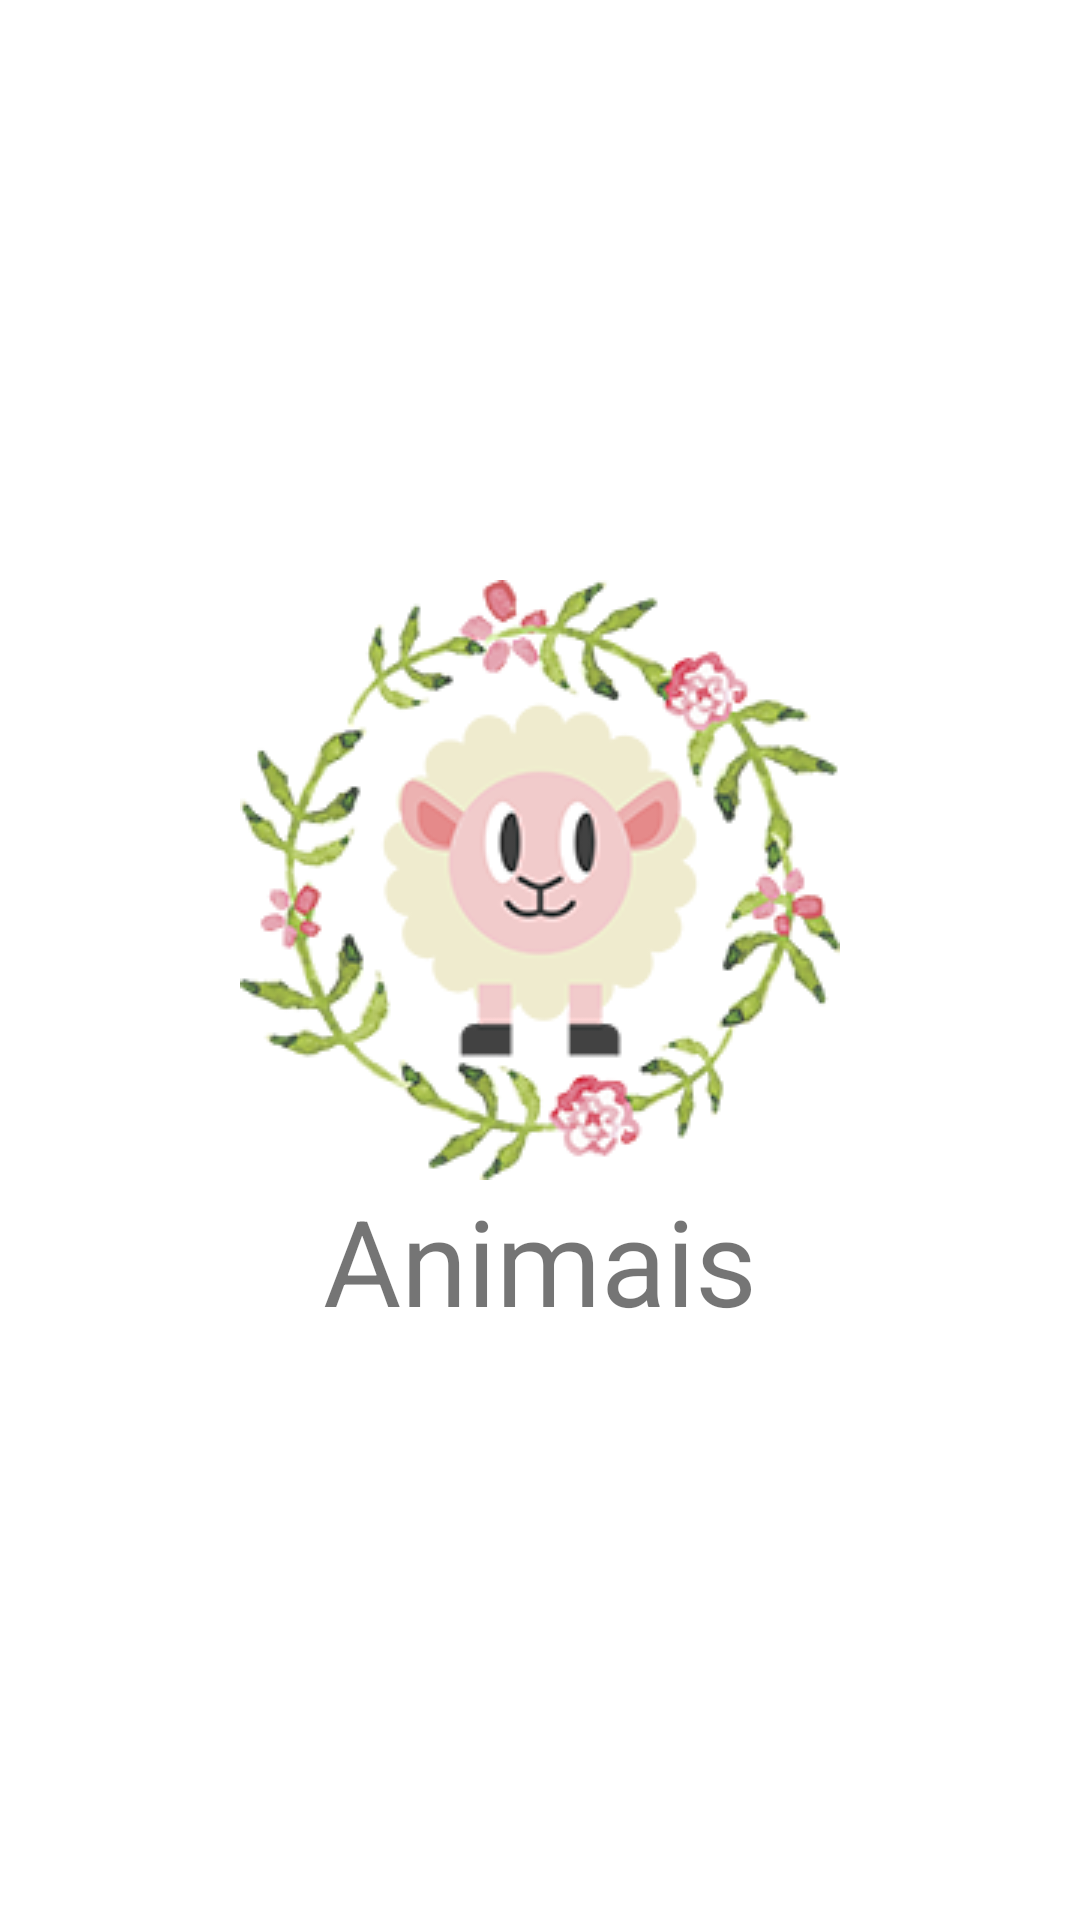

Reconstruct the res/layout file that produces this screen, plus the resources it refers to.
<!-- AndroidManifest.xml: application theme AppTheme -->
<!-- res/layout/layout_categoria_animal.xml -->
<?xml version="1.0" encoding="utf-8"?>
<LinearLayout xmlns:android="http://schemas.android.com/apk/res/android"
    android:layout_width="match_parent"
    android:layout_height="match_parent"
    android:gravity="center"
    android:orientation="vertical">

    <ImageView
        android:layout_width="200dp"
        android:layout_height="200dp"
        android:src="@drawable/avatar_ovelha" />

    <TextView
        android:id="@+id/textAnimal"
        android:layout_width="wrap_content"
        android:layout_height="wrap_content"
        android:text="Animais"
        android:textSize="40dp"/>

</LinearLayout>
<!-- resources referenced by this layout -->
<resources>
  <!-- drawable avatar_ovelha: png bitmap (drawable, 76817 bytes) -->
</resources>
